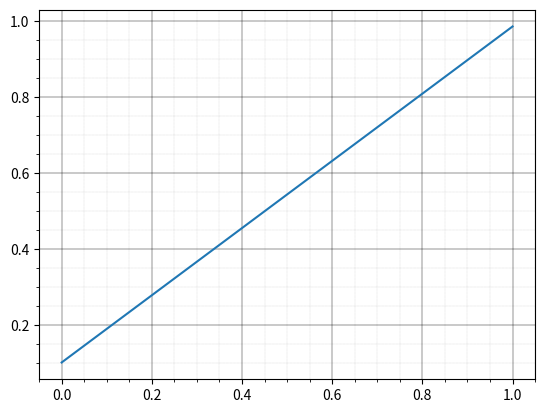

Here is the Python script that generated this plot:
import math
import scipy.fftpack as fft
import matplotlib.pyplot as plt
import numpy


def coefFourierExp(n):
    T=10
    return 2/T * (1 - (-1)**n * math.exp(-T/2))/(1+(2*math.pi*n/T)**2)


def coefFourier32Seno(n):
    return (math.exp(-3*math.pi*n)+1)/(2*math.pi*n**2 + 2*math.pi)


def funcion(t):
    t = abs(t)
    if t > 5:
        t = t - (math.ceil(t/5)-1)*5
    return math.exp(-t)


# samples = 1000 # tiene que ser multiplo de 10!!
# x = [funcion(t/samples*10) for t in range(-samples//2, samples//2)]
# p1 = abs(fft.fft(x))/10
# p1 = p1/samples
# p2 = [potencia(n) for n in range(p1.size)]
#
# print(p1)
# print(p2)

n = 100
acumpot = [coefFourier32Seno(n)**2 for n in range(n)]
for i in range(1, n):
    acumpot[i] = acumpot[i-1]+acumpot[i]

for i in range(1, n):
    acumpot[i] = acumpot[i]/acumpot[n-1]

print(acumpot[0:2])
plt.plot(range(0, 2), acumpot[0:2])
plt.minorticks_on()
plt.grid(which='major', linestyle='-', linewidth=0.3, color='black')
plt.grid(which='minor', linestyle=':', linewidth=0.1, color='black')
plt.show()